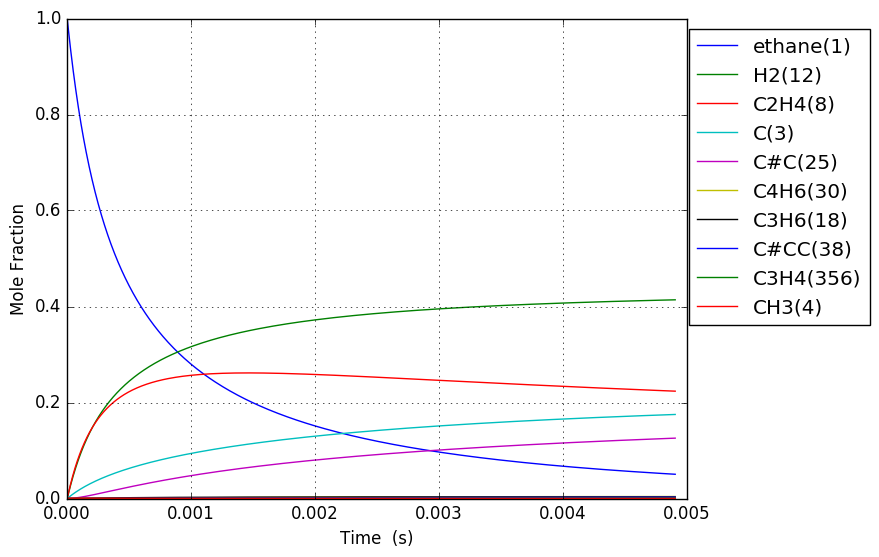

Source data for this figure (header and first rows):
Time (s), Volume (m^3), Ar, He, Ne, N2, ethane(1), CH3(4), C2H5(5), C(3), H(6), C2H4(8), H2(12), C3H7(14), C2H3(13), C#C(25), C3H5(32), C4H7(28), C4H7(50), C4H6(30), C4H7(52), C3H6(18), C3H7(19), C#CC(38)
7.028175419875703e-19, 0.1122, 0.0, 0.0, 0.0, 0.0, 1, 2.8283977833244904e-16, 9.1098650722387207e-19, 3.2625539900909756e-29, 9.1098650722425629e-19, 2.3581602906347288e-29, 7.0766827344876126e-30, 7.4929720548147228e-57, 4.9357502249221891e-49, 3.134970425518621e-59, 2.2501559715575535e-86, 3.7297303079802527e-89, 1.733275026957815e-97, 1.6507460046172765e-99, 3.7207702784422026e-100, 3.1620632739404963e-67, 1.3133099598954707e-68, 3.2756140523031857e-96
1.967889117565197e-18, 0.1122, 0.0, 0.0, 0.0, 0.0, 1, 7.9195137933075105e-16, 2.5507622202790717e-18, 1.9705826100147541e-28, 2.5507622202813924e-18, 1.4243288155677134e-28, 4.2743163717052892e-29, 2.3559103005203996e-55, 5.8597226878638147e-48, 7.0128034668897487e-58, 2.5443804354361744e-84, 2.8780270067854651e-87, 2.4247812874355785e-95, 2.3093286576868311e-97, 5.2052111865540208e-98, 1.8211865678280485e-65, 7.5639929497709353e-67, 6.6759210725687985e-94
4.49803226872045e-18, 0.1122, 0.0, 0.0, 0.0, 0.0, 1, 1.8101745813269314e-15, 5.8303136465983893e-18, 9.4875070031816284e-28, 5.8303136466095651e-18, 6.8575301255308435e-28, 2.0578993393011544e-28, 5.2559062767153707e-54, 5.7531105244166972e-47, 1.3856117989765658e-56, 2.3022090166962469e-82, 3.1366146107837559e-85, 5.2717472297592375e-93, 5.0207506883462813e-95, 1.131673809101556e-95, 8.1669649734107448e-64, 3.3920119147425576e-65, 1.2084637736747797e-91
9.558318571030956e-18, 0.1122, 0.0, 0.0, 0.0, 0.0, 1, 3.8466209853175954e-15, 1.23894165000727e-17, 4.1434435674125082e-27, 1.2389416500121508e-17, 2.9948635694833258e-27, 8.9873870739582128e-28, 9.8437307539403743e-53, 5.0885611807071338e-46, 2.4656221979319614e-55, 1.7442726208105784e-80, 2.5659454944262054e-83, 8.6382421363816706e-91, 8.2269956084046567e-93, 1.8543592421898532e-93, 3.0726163362180885e-62, 1.2761596554368283e-63, 1.8327752565823591e-89
1.967889117565197e-17, 0.1122, 0.0, 0.0, 0.0, 0.0, 1, 7.9195137932921375e-15, 2.5507622210364031e-17, 1.7298061255435062e-26, 2.5507622210567785e-17, 1.2502965864340315e-26, 3.7520571868683794e-27, 1.7002596845604875e-51, 4.2772424051301288e-45, 4.1586323363515469e-54, 1.2126261455773584e-78, 1.8467295933382878e-81, 1.244440762283153e-88, 1.1852057437618148e-90, 2.6714457224490259e-91, 1.0639494806573886e-60, 4.4189356937272718e-62, 2.5495336292444995e-87
3.992003638489399e-17, 0.1122, 0.0, 0.0, 0.0, 0.0, 1, 1.6065299409214077e-14, 5.1744033644317511e-17, 7.0668224446735484e-26, 5.1744033645149926e-17, 5.1078695188008688e-26, 1.532837787904069e-26, 2.8250068725433335e-50, 3.5067419470190087e-44, 6.8305664830748465e-53, 8.0850279923965516e-77, 1.2517734310618108e-79, 1.6877506647920083e-86, 1.607441072631546e-88, 3.6231612928242844e-89, 3.5398269110602658e-59, 1.4702077234924125e-60, 3.4005868329932863e-85
8.040232680337805e-17, 0.1122, 0.0, 0.0, 0.0, 0.0, 1, 3.2356870640949381e-14, 1.0421685656570774e-16, 2.8565226208971612e-25, 1.0421685656907249e-16, 2.0646825285090983e-25, 6.1959754220794818e-26, 4.6054741225364783e-49, 2.8398508762118254e-43, 1.107264385990477e-51, 5.2808011532664652e-75, 8.2422381012720531e-78, 2.2229971859004632e-84, 2.1172892556044301e-86, 4.7723556419681003e-87, 1.1548703819802881e-57, 4.7965603628636407e-59, 4.4428062463986921e-83
1.6136690764034616e-16, 0.1122, 0.0, 0.0, 0.0, 0.0, 1, 6.4940013103985666e-14, 2.0916250262242128e-16, 1.1485951824120663e-24, 2.0916250263595073e-16, 8.3019976487694426e-25, 2.4913744692994724e-25, 7.4378527686896444e-48, 2.2857595763768221e-42, 1.7832155585340532e-50, 3.4141817170404294e-73, 5.3501068492397087e-76, 2.8860599857184009e-82, 2.7490057452096382e-84, 6.1962403258493663e-85, 3.7313878279666423e-56, 1.5497693097962402e-57, 5.7451589052581872e-81
3.2329606931428233e-16, 0.1122, 0.0, 0.0, 0.0, 0.0, 1, 1.3010629802832098e-13, 4.1905379559158063e-16, 4.6063804031612767e-24, 4.1905379564583981e-16, 3.3294723808337392e-24, 9.9915259401887727e-25, 1.1956130319861345e-46, 1.8341789581276779e-41, 2.8624571781526386e-49, 2.1961754314026145e-71, 3.4482839783534534e-74, 3.719992390078586e-80, 3.543809484114281e-82, 7.9877225568653209e-83, 1.1998047866577622e-54, 4.9831877015628422e-56, 7.3913956664894871e-79
6.471543926621548e-16, 0.1122, 0.0, 0.0, 0.0, 0.0, 1, 2.604388678700426e-13, 8.3883638495282868e-16, 1.8449548364749375e-23, 8.3883638517014842e-16, 1.3335256021196614e-23, 4.001821947423628e-24, 1.9174376131299365e-45, 1.4695765298702617e-40, 4.5873993168581487e-48, 1.4091156670204331e-69, 2.2146811776478477e-72, 4.7772318093757491e-78, 4.5521928063852053e-80, 1.0260611700728618e-80, 3.848617984555863e-53, 1.5984587777839039e-54, 9.4851266831973257e-77
1.2948710393578995e-15, 0.1122, 0.0, 0.0, 0.0, 0.0, 1, 5.2110400752569008e-13, 1.6784015773670418e-15, 7.3846274365657448e-23, 1.6784015782368879e-15, 5.3375777262362545e-23, 1.6017716991495828e-23, 3.0714696701305734e-44, 1.1765569708062638e-39, 7.3458290306243386e-47, 9.0297693419255465e-68, 1.4198897796516387e-70, 6.1224301575133766e-76, 5.8371400836832769e-78, 1.3156874070545262e-78, 1.2330384275184519e-51, 5.1212173431508059e-53, 1.2156450649843852e-74
2.590304332749389e-15, 0.1122, 0.0, 0.0, 0.0, 0.0, 1, 1.0424342867258018e-12, 3.3575320169623357e-15, 2.9548128665738641e-22, 3.3575320204428586e-15, 2.1357263819959933e-22, 6.4091733231532091e-23, 4.9172070223639454e-43, 9.4160664799900109e-39, 1.1758152592983829e-45, 5.7827235149822472e-66, 9.0952758895002741e-69, 7.8352812763297197e-74, 7.4781536731964775e-76, 1.6855707353801511e-76, 3.9480922177942314e-50, 1.6397732768675229e-51, 1.557021447637691e-72
5.181170919532368e-15, 0.1122, 0.0, 0.0, 0.0, 0.0, 1, 2.0850948446812916e-12, 6.7157931152203766e-15, 1.1821175522323777e-21, 6.7157931291447798e-15, 8.5442965479884461e-22, 2.5640867674190114e-22, 7.8698103020749221e-42, 7.5343396910562347e-38, 1.8817007327859377e-44, 3.7021323596601203e-64, 5.8235232008219157e-67, 1.0012222218362029e-71, 9.5762578872832843e-74, 2.1584819443135201e-74, 1.2637677689839006e-48, 5.2488435956243245e-50, 1.9936345287603583e-70
1.0362904093098326e-14, 0.1122, 0.0, 0.0, 0.0, 0.0, 1, 4.1704159588133352e-12, 1.343231618800615e-14, 4.728855046003544e-21, 1.3432316243708652e-14, 3.4179970341376168e-21, 1.0257182592656625e-21, 1.2593500442513195e-40, 6.0281334823349137e-37, 3.011070684013924e-43, 2.3697634030810314e-62, 3.7278592534118012e-65, 1.2764085218936447e-69, 1.2260277289085114e-71, 2.7634579459866135e-72, 4.0446560775166422e-47, 1.6798775920498761e-48, 2.5522908231168185e-68
2.072637044023024e-14, 0.1122, 0.0, 0.0, 0.0, 0.0, 1, 8.3410581799616763e-12, 2.6865365838655505e-14, 1.8916189873271032e-20, 2.6865366061477427e-14, 1.3672546515305475e-20, 4.1030406173800878e-21, 2.0150981296331326e-39, 4.8228787946738887e-36, 4.8180964598601005e-42, 1.5167992638880583e-60, 2.3860745390279962e-63, 1.6202325877770449e-67, 1.5694778290159784e-69, 3.5375917517904449e-70, 1.2943819210552583e-45, 5.3759824101828524e-47, 3.2672755100577868e-66
4.145330313449408e-14, 0.1122, 0.0, 0.0, 0.0, 0.0, 1, 1.6682342593795389e-11, 5.3731479160258021e-14, 7.5666298800630049e-20, 5.3731480051586581e-14, 5.4691315071030293e-20, 1.641250139431673e-20, 3.2242473959080657e-38, 3.8586235291595941e-35, 7.7095930048098068e-41, 9.7082930779656044e-59, 1.5271517956352701e-61, 2.0396826120216681e-65, 2.0090169635811531e-67, 4.5283089758299684e-68, 4.1421443120209078e-44, 1.7203600593039883e-45, 4.1824923665620023e-64
8.290716852302175e-14, 0.1122, 0.0, 0.0, 0.0, 0.0, 1, 3.3364911307610911e-11, 1.0746376188461813e-13, 3.0266827305803162e-19, 1.0746376545015046e-13, 2.1876761618336731e-19, 6.5650713498569757e-20, 5.1588039452922433e-37, 3.0873017204697205e-34, 1.2336922048774521e-39, 6.2139347766757862e-57, 9.7738484511933999e-60, 2.5272084654396694e-63, 2.5715628220431295e-65, 5.7962809488719388e-66, 1.3254897245286445e-42, 5.5051345867353794e-44, 5.3542428789677501e-62
1.658148993000771e-13, 0.1122, 0.0, 0.0, 0.0, 0.0, 1, 6.6730048279834336e-11, 2.1492855165747784e-13, 1.2106792416746682e-18, 2.1492856592113427e-13, 8.7507595942877005e-19, 2.626045103694173e-19, 8.2538873720386708e-36, 2.47044205213962e-33, 1.9743733227211627e-38, 3.9776031368698755e-55, 6.2552451308321281e-58, 3.0400773070418866e-61, 3.2915917115432059e-63, 7.4192145788401796e-64, 4.2414703822700273e-41, 1.7615822031624737e-42, 6.8548971105598363e-60
3.3163036085418773e-13, 0.1122, 0.0, 0.0, 0.0, 0.0, 1, 1.334603204026502e-10, 4.2985902849590911e-13, 4.8427292152440878e-18, 4.2985908556231712e-13, 3.5003210901164349e-18, 1.0504232784540068e-18, 1.3205403279479007e-34, 1.9772971324577579e-32, 3.160457736176208e-37, 2.5465047169655379e-53, 5.2904162193162102e-56, 4.5818792513261402e-59, 5.557191374146411e-61, 1.2525834893887797e-61, 1.3571895046992142e-39, 5.6365941786233844e-41, 8.7778901914876008e-58
6.632612839624091e-13, 0.1122, 0.0, 0.0, 0.0, 0.0, 1, 2.6692085736175448e-10, 8.5972357131284923e-13, 1.9370940955158267e-17, 8.5972379967186836e-13, 1.4001368968814934e-17, 4.201718981654138e-18, 2.1125889112953899e-33, 1.5833402340249248e-31, 5.0613815583986904e-36, 1.6308240248238362e-51, 3.3999568554525764e-54, 4.8546358122656113e-57, 7.1560748462966678e-59, 1.6129649604392227e-59, 4.3424574579083599e-38, 1.8033974370203288e-39, 1.1244884123087232e-55
1e-12, 0.1122, 0.0, 0.0, 0.0, 0.0, 1, 4.0243694413598467e-10, 1.2962161939986901e-12, 4.887490324605193e-17, 1.2962167705504376e-12, 3.5327186311759206e-17, 1.0601458814966005e-17, 1.8196507746253713e-32, 7.2225750899666951e-31, 4.3681842672334082e-35, 5.3861689076114285e-50, 1.1228280311182109e-52, 2.3562894127191429e-55, 4.6915040614743041e-57, 1.057449495137543e-57, 7.2669151740891996e-37, 3.0176326510925096e-38, 7.3748290928403191e-54
1.3265231301788519e-12, 0.1122, 0.0, 0.0, 0.0, 0.0, 1, 5.3384190213382714e-10, 1.7194670132608953e-12, 7.7483808785538439e-17, 1.7194679274423073e-12, 5.600604591377764e-17, 1.6807050815231629e-17, 3.3792491435404277e-32, 1.2690733424700361e-30, 8.1130681340386868e-35, 1.0450803514195231e-49, 2.1786248873866733e-52, 4.5940228536520743e-55, 9.1712929297144936e-57, 2.0671789953154068e-57, 1.3892303056890902e-36, 5.7688510798268347e-38, 1.441689173383869e-53
2.653046822611737e-12, 0.1122, 0.0, 0.0, 0.0, 0.0, 1, 1.0676838750932112e-09, 3.4390113204446108e-12, 3.0993529928417797e-16, 3.4390149831291509e-12, 2.2402853020394991e-16, 6.7229538291975261e-17, 5.4039337730209162e-31, 1.0190991528057924e-29, 1.3028435072053755e-33, 6.7057880442517646e-48, 1.3985204482589858e-50, 3.8710329103034583e-53, 1.1774483958716097e-54, 2.6538985707533436e-55, 4.4432520636114737e-35, 1.8447369572055407e-36, 1.85134958730788e-51
3.9795705150446225e-12, 0.1122, 0.0, 0.0, 0.0, 0.0, 1, 1.6015257313958329e-09, 5.158613048715986e-12, 6.5861252294369709e-16, 5.1586208406705354e-12, 4.7606695043563573e-16, 1.428647116893781e-16, 2.0597448151033575e-30, 2.9213192254020089e-29, 4.8049690426258857e-33, 3.7453932168014498e-47, 6.9453586734670671e-50, 2.0369690673343179e-52, 6.9793727955365041e-54, 1.5731030179855989e-54, 2.0849541975882821e-34, 8.6556123392603273e-36, 1.2117021914476838e-50
5.306094207477508e-12, 0.1122, 0.0, 0.0, 0.0, 0.0, 1, 2.1353674710413943e-09, 6.8782721961061426e-12, 1.1235154581029071e-15, 6.8782855020058706e-12, 8.1212411206519714e-16, 2.4371343315033061e-16, 5.5407581052180409e-30, 6.1789889074448435e-29, 1.221244257339523e-32, 1.4088460807059916e-46, 2.9438881758603763e-49, 8.7585355115389159e-52, 3.1571655859867791e-53, 7.1160209811730145e-54, 6.498294766844389e-34, 2.6975702876125362e-35, 5.0655230731669881e-50
7.959141592343278e-12, 0.1122, 0.0, 0.0, 0.0, 0.0, 1, 3.2030506763570479e-09, 1.0317725243332125e-11, 2.3260958931684579e-15, 1.0317752838989888e-11, 1.6814339796121534e-15, 5.0458820414773875e-16, 2.2403331213425852e-29, 1.6980794774923299e-28, 4.2907389576430179e-32, 1.015645636588116e-45, 2.6692914226079752e-48, 8.263550446646581e-51, 3.288553517336798e-52, 7.4121317090573026e-53, 3.2008855998628119e-33, 1.3286117797784342e-34, 4.2042604608546861e-49
1e-11, 0.1122, 0.0, 0.0, 0.0, 0.0, 1, 4.0243663769525705e-09, 1.2963670389037445e-11, 3.5420289583481776e-15, 1.2963712464248904e-11, 2.5604185399488859e-15, 7.6836645504605779e-16, 4.9938272108322148e-29, 3.0696279537260961e-28, 8.9691701090951491e-32, 2.9450086308465489e-45, 8.2530787202198622e-48, 2.6273377931037683e-50, 1.1364914532445584e-51, 2.5615506804754255e-52, 8.0821934798386521e-33, 3.3544900962197687e-34, 1.3631438916693901e-48
1.061218897720905e-11, 0.1122, 0.0, 0.0, 0.0, 0.0, 1, 4.2707334525875592e-09, 1.3757389424484307e-11, 3.9560795480395034e-15, 1.3757436434301751e-11, 2.8597340289133422e-15, 8.5818934617275826e-16, 6.0666970727200728e-29, 3.5727052939563141e-28, 1.0765413897234292e-31, 3.736777126626228e-45, 1.0564987093662381e-47, 3.3765666581881349e-50, 1.4769129198505442e-51, 3.328828992777629e-52, 1.0041305911220587e-32, 4.1675636856175574e-34, 1.7575337670546202e-48
1.326523636207482e-11, 0.1122, 0.0, 0.0, 0.0, 0.0, 1, 5.3384157691639076e-09, 1.7197279807663841e-11, 6.0439950800126428e-15, 1.7197351748188734e-11, 4.3691137372269463e-15, 1.3111459347775317e-15, 1.3624498432840449e-28, 6.5409574914405969e-28, 2.2937099779695893e-31, 1.1135240774455261e-44, 3.3449205803667458e-47, 1.0897389920200867e-49, 5.1709122135289868e-51, 1.1654727348321217e-51, 2.5807306795815728e-32, 1.0710177669067346e-33, 5.8149014849262921e-48
1.857133113180636e-11, 0.1122, 0.0, 0.0, 0.0, 0.0, 1, 7.4737789945399134e-09, 2.4077753299884109e-11, 1.1622385415089992e-14, 2.4077892174950135e-11, 8.4020356867570799e-15, 2.5214054461994753e-15, 5.277579613194548e-28, 1.7511220435528615e-27, 8.5133190979564487e-31, 9.3361588065913491e-44, 2.8001772997188839e-46, 9.8193343052194966e-49, 6.9163412568216691e-50, 1.558835447379145e-50, 1.4544505894170641e-31, 6.0337643682783899e-33, 7.5430798715411847e-47
2.918352067126944e-11, 0.1122, 0.0, 0.0, 0.0, 0.0, 1, 1.1744499848464851e-08, 3.7841453732032909e-11, 2.8355084683434827e-14, 3.7841795359952507e-11, 2.0500443281660129e-14, 6.1520869801524457e-15, 3.385482863151896e-27, 6.9649248058208589e-27, 5.5508936394921631e-30, 1.736051747103223e-42, 4.9384981386693238e-45, 1.8389160210749964e-47, 2.2869516378137392e-48, 5.1541198555387261e-49, 1.6243357129268265e-30, 6.7322310884814043e-32, 2.6386741790288824e-45
3.9795710210732526e-11, 0.1122, 0.0, 0.0, 0.0, 0.0, 1, 1.6015213233449404e-08, 5.160882789403601e-11, 5.2528726599541205e-14, 5.1609465569068122e-11, 3.7981209455586544e-14, 1.1398008639794638e-14, 1.1153280218026658e-26, 1.7682545232019483e-26, 1.8423081475997827e-29, 9.2107490668036229e-42, 2.721378352129655e-44, 1.027072808286887e-46, 1.5151020280713715e-47, 3.4145183733195927e-48, 6.8557817591046706e-30, 2.8399643151872897e-31, 1.7027097707707175e-44
6.102008928965869e-11, 0.1122, 0.0, 0.0, 0.0, 0.0, 1, 2.4556617602553652e-08, 7.9154588913669666e-11, 1.2319205410971682e-13, 7.9156108748803831e-11, 8.9092327920928836e-14, 2.6736383299142012e-14, 6.3457044709434282e-26, 6.7560782007589734e-26, 1.1067284022767524e-28, 1.4569155781480357e-40, 4.2211110879563126e-43, 1.6334475722197177e-45, 3.9631941633582825e-46, 8.930724175489164e-47, 6.3015873522599115e-29, 2.6059819832968938e-30, 4.5461353750401095e-43
9.999999999999999e-11, 0.1122, 0.0, 0.0, 0.0, 0.0, 1, 4.0243367595019251e-08, 1.297823339594245e-10, 3.3047211551359079e-13, 1.2978653871195399e-10, 2.3908924329378607e-13, 7.1750809273231639e-14, 4.9249739611832348e-25, 3.3708006174905666e-25, 9.7418358127759994e-28, 4.0120441733777729e-39, 1.1139652254561308e-41, 4.3893821279980917e-44, 2.0202233840833852e-44, 4.5512871798228177e-45, 8.9754219170654744e-28, 3.6975816785103639e-29, 2.4602622007745872e-41
1.0346884744751101e-10, 0.1122, 0.0, 0.0, 0.0, 0.0, 1, 4.1639336733772275e-08, 1.3429012770001231e-10, 3.5378102165432051e-13, 1.3429463819479502e-10, 2.5595934738587503e-13, 7.6813589168462995e-14, 5.5157101292653987e-25, 3.7222808933273749e-25, 1.0945788060669056e-27, 4.5829817541045517e-39, 1.2720383253497437e-41, 5.0129847176923802e-44, 2.3163580753607709e-44, 5.2184324597851806e-45, 1.0176982595316801e-27, 4.1923383637685995e-29, 2.8216319729798461e-41
1.4591760560536335e-10, 0.1122, 0.0, 0.0, 0.0, 0.0, 1, 5.8721936383855612e-08, 1.894843107905265e-10, 7.0338442482961746e-13, 1.8949353429129266e-10, 5.090810945491199e-13, 1.5277713175490737e-13, 2.0206039657883152e-24, 1.0943806643880341e-24, 4.2213987773801091e-27, 2.7990593700950793e-38, 8.3367254564019179e-41, 3.296551086948206e-43, 1.7933780533391232e-43, 4.0399043092722632e-44, 4.7708391385139119e-27, 1.9614461199864966e-28, 2.0734164871477916e-40
1.8836636376321568e-10, 0.1122, 0.0, 0.0, 0.0, 0.0, 1, 7.5804416544223018e-08, 2.4473707678468573e-10, 1.1720009234628851e-12, 2.4475285685389746e-10, 8.4854435342132718e-13, 2.5465385709302653e-13, 5.2994667083572824e-24, 2.4621344708508717e-24, 1.1560519753754798e-26, 1.1203107341282903e-37, 3.5650698745476203e-40, 1.412650211583436e-42, 8.6680566984435197e-43, 1.952497650530086e-43, 1.5031454760163756e-26, 6.1688068960776316e-28, 9.5035162666149023e-40
2.3081512192106802e-10, 0.1122, 0.0, 0.0, 0.0, 0.0, 1, 9.2886777205542128e-08, 3.0004836257925141e-10, 1.7596295980402983e-12, 3.0007266781303706e-10, 1.2744390490378531e-12, 3.8247163314357451e-13, 1.1486221834543746e-23, 4.7496412313755085e-24, 2.6153982723405133e-26, 3.5322951938799328e-37, 1.1845097725921419e-39, 4.7013510360699486e-42, 3.2071666108159368e-42, 7.2237165032554881e-43, 3.7980917900214356e-26, 1.5559616152491703e-27, 3.3629574566317398e-39
3.1571263823677267e-10, 0.1122, 0.0, 0.0, 0.0, 0.0, 1, 1.2705113999574344e-07, 4.1084626063021999e-10, 3.2919207596592235e-12, 4.108939842035847e-10, 2.3858561182801724e-12, 7.1603395182666196e-13, 3.8064783547568071e-23, 1.3331258529518703e-23, 9.4586706540561162e-26, 2.2917439564907466e-36, 8.2934992860173657e-39, 3.3013877882947212e-41, 2.7797821529643038e-41, 6.2601285817270229e-42, 1.6246120842666793e-25, 6.6310184908428639e-27, 2.711899614627508e-38
4.0061015455247734e-10, 0.1122, 0.0, 0.0, 0.0, 0.0, 1, 1.612150246781419e-07, 5.218775017365078e-10, 5.3002520183296556e-12, 5.2195797874004565e-10, 3.8440528747550124e-12, 1.1536883639620993e-12, 9.4918185851065182e-23, 2.9762640614643056e-23, 2.5500606131117426e-25, 8.994039928939304e-36, 3.4395776700222838e-38, 1.370795728659327e-40, 1.3138978442685703e-40, 2.958597283828624e-41, 4.8911039095010709e-25, 1.9901086071742371e-26, 1.2341940681759217e-37
4.85507670868182e-10, 0.1122, 0.0, 0.0, 0.0, 0.0, 1, 1.9537843117221275e-07, 6.3314155814288488e-10, 7.7846173546687359e-12, 6.3326517100602949e-10, 5.6497865714916362e-12, 1.6956714628739301e-12, 1.9939746631380527e-22, 5.7737778971523674e-23, 5.7830682646844248e-25, 2.7689729977807422e-35, 1.1117426288009606e-37, 4.4358386767601248e-40, 4.7569555933745728e-40, 1.0710397723839731e-40, 1.2050067344202104e-24, 4.8878014599624749e-26, 4.3103656138802744e-37
6.553027034995913e-10, 0.1122, 0.0, 0.0, 0.0, 0.0, 1, 2.6370380928104179e-07, 8.5636608134452514e-10, 1.4181427768126673e-11, 8.5661115330983796e-10, 1.0306798801604743e-11, 3.0935489357994601e-12, 6.4889523916559435e-22, 1.6850142434376365e-22, 2.2754222330733971e-24, 2.0963896949389248e-34, 8.898038043889025e-37, 3.5600477662878094e-39, 5.9280882769737982e-39, 1.3338344357691293e-39, 5.4398584277702584e-24, 2.1849663948136602e-25, 5.0679501266641518e-36
8.250977361310007e-10, 0.1122, 0.0, 0.0, 0.0, 0.0, 1, 3.3202727369742813e-07, 1.0805157866116868e-09, 2.2482306440984156e-11, 1.080935912361826e-09, 1.6362725570508974e-11, 4.9115094771604702e-12, 1.5916192582273587e-21, 3.8844691748422975e-22, 6.5187248760733388e-24, 8.9721735818465793e-34, 3.9782150215894965e-36, 1.5932273139835788e-38, 3.2528021770693193e-38, 7.3161334986341216e-39, 1.6812823613395283e-23, 6.6975750409893547e-25, 2.7000454408587941e-35
9.9489276876241e-10, 0.1122, 0.0, 0.0, 0.0, 0.0, 1, 4.0034882380061795e-07, 1.3055866888225987e-09, 3.2687208166526143e-11, 1.3062433712603823e-09, 2.3823336901219331e-11, 7.1513916035931672e-12, 3.2781677796714585e-21, 7.7059010562478098e-22, 1.5360218744153471e-23, 2.8729671173465739e-33, 1.3283085494740942e-35, 5.3229652514871171e-38, 1.2597159892876758e-37, 2.8324096745721176e-38, 4.1550802318155058e-23, 1.6425005532719259e-24, 1.0167198177477993e-34
9.999999999999999e-10, 0.1122, 0.0, 0.0, 0.0, 0.0, 1, 4.0240382454426764e-07, 1.3123707815895221e-09, 3.3023655600054455e-11, 1.3130356143068039e-09, 2.4069564379891043e-11, 7.2253202258412914e-12, 3.3435007289403619e-21, 7.8526554252052522e-22, 1.5728368566268099e-23, 2.9687912894173479e-33, 1.3745025512741796e-35, 5.5081741080485237e-38, 1.3097264867311223e-37, 2.9448208096363883e-38, 4.2596675447219628e-23, 1.6834319055020296e-24, 1.0559920751819235e-34
1.1646878013938193e-09, 0.1122, 0.0, 0.0, 0.0, 0.0, 1, 4.6866845897032854e-07, 1.5315748388130309e-09, 4.4796087798883784e-11, 1.5325374171065336e-09, 3.2694373106126907e-11, 9.8150400682040975e-12, 6.0023863155310099e-21, 1.378680626194222e-21, 3.1754559720907391e-23, 7.7051096975860717e-33, 3.6984832602200971e-35, 1.4827559044223857e-37, 3.9642135107124022e-37, 8.9106235546085256e-38, 8.8690818319773344e-23, 3.4795347697529832e-24, 3.115170295828017e-34
1.504277866656638e-09, 0.1122, 0.0, 0.0, 0.0, 0.0, 1, 6.0530198202547096e-07, 1.9862872836314681e-09, 7.4725600190974603e-11, 1.9881006190490989e-09, 5.4690540781961753e-11, 1.6421072999721724e-11, 1.5975526259791214e-20, 3.5982701041031487e-21, 1.0680399461471967e-22, 4.1812723401744569e-32, 2.1602880030663015e-34, 8.6679880888836211e-37, 3.1321436219161736e-36, 7.0331231612190822e-37, 3.0935278235174468e-22, 1.1924164171395034e-23, 2.3128549344594186e-33
1.8438679319194567e-09, 0.1122, 0.0, 0.0, 0.0, 0.0, 1, 7.4192783789491214e-07, 2.444622111134086e-09, 1.1227048264948178e-10, 2.4476560294668553e-09, 8.2396726873678378e-11, 2.4744526430509994e-11, 3.4493820795716386e-20, 7.7598280275593592e-21, 2.7987266559050908e-22, 1.5235414756095146e-31, 8.3705620488610709e-34, 3.3600047980091634e-36, 1.4579236789020133e-35, 3.2713317582837714e-36, 8.2188814394869149e-22, 3.1174715769961324e-23, 1.0285668830800854e-32
2.1834579971822754e-09, 0.1122, 0.0, 0.0, 0.0, 0.0, 1, 8.7854602160945207e-07, 2.9065487901129042e-09, 1.5743037467766305e-10, 2.9112336795888461e-09, 1.1585806645469174e-10, 3.4800434469005265e-11, 6.4949289469664015e-20, 1.4734535962871412e-20, 6.2301568995013726e-22, 4.3984715508014423e-31, 2.5569563449459172e-33, 1.026657523776873e-35, 5.1221727736514098e-35, 1.1485851687235949e-35, 1.833680648265552e-21, 6.8494506604888819e-23, 3.4641537180117667e-32
2.523048062445094e-09, 0.1122, 0.0, 0.0, 0.0, 0.0, 1, 1.0151565281997684e-06, 3.3720372891375728e-09, 2.1020491638134226e-10, 3.3788630996149509e-09, 1.5511931016185679e-10, 4.6603946889958163e-11, 1.1107867125025285e-19, 2.5556236014734117e-20, 1.2377197002279072e-21, 1.0905338769971072e-30, 6.6735908774675613e-33, 2.680086394286557e-35, 1.5038965505770115e-34, 3.3702323820115302e-35, 3.6263759122806791e-21, 1.3343564816375596e-22, 9.771932634020781e-32
2.862638127707913e-09, 0.1122, 0.0, 0.0, 0.0, 0.0, 1, 1.1517593526968217e-06, 3.8410580685880592e-09, 2.7059374850925303e-10, 3.8505733267270961e-09, 2.0022482850775154e-10, 6.0170325437221329e-11, 1.7688706913164325e-19, 4.1417665785436865e-20, 2.2598304469367806e-21, 2.4161052155446878e-30, 1.5505086807787906e-32, 6.2277787800871685e-35, 3.8791769536350981e-34, 8.6879843945507737e-35, 6.562319305540543e-21, 2.3788671413953824e-22, 2.4266313258322049e-31
3.54181825823355e-09, 0.1122, 0.0, 0.0, 0.0, 0.0, 1, 1.424941935536523e-06, 4.7895805561354919e-09, 4.1421285012929328e-10, 4.8063500993935088e-09, 3.0814443385585504e-10, 9.2653237727020982e-11, 3.8443596741456674e-19, 9.3754481496946452e-20, 6.2678835809544492e-21, 9.3134803568669877e-30, 6.5523725930031636e-32, 2.6324998796226596e-34, 2.0083708718522532e-33, 4.4915400146496236e-34, 1.7729548562215357e-20, 6.2370644615701089e-22, 1.1598890589808329e-30
4.153080375706624e-09, 0.1122, 0.0, 0.0, 0.0, 0.0, 1, 1.6707799374898981e-06, 5.655044392254309e-09, 5.6950732400095143e-10, 5.6807872919458637e-09, 4.2569724567509588e-10, 1.2807213485483939e-10, 6.8238029450236735e-19, 1.7313364276491009e-19, 1.3492256874900646e-20, 2.5347427506767203e-29, 1.9175111644508093e-31, 7.7050502282544802e-34, 6.7840620951866509e-33, 1.5154600688909516e-33, 3.7106734184897687e-20, 1.2710860995663149e-21, 3.6909187348672149e-30
4.764342493179697e-09, 0.1122, 0.0, 0.0, 0.0, 0.0, 1, 1.9165929721953168e-06, 6.5315146850577525e-09, 7.4946654153698449e-10, 6.5688765623772908e-09, 5.6285911237807129e-10, 1.6944490466467317e-10, 1.1138860524166625e-18, 2.9424232668709546e-19, 2.6203422399665777e-20, 5.9903272586617744e-29, 4.8507868391869716e-31, 1.9494022425629169e-33, 1.9481941252017256e-32, 4.3469241231531184e-33, 6.9916243885532933e-20, 2.3325163494579223e-21, 1.0014330675597602e-29
5.37560461065277e-09, 0.1122, 0.0, 0.0, 0.0, 0.0, 1, 2.1623810106823636e-06, 7.4188356750444786e-09, 9.5408843147664726e-10, 7.4707706958506462e-09, 7.1987603433286376e-10, 2.1686431088311132e-10, 1.7071096222575538e-18, 4.6935116764900319e-19, 4.7038508839334507e-20, 1.2738441782586585e-28, 1.0977660961798456e-30, 4.4120390306301507e-33, 4.9305694829318266e-32, 1.0988777376323256e-32, 1.2165877137035192e-19, 3.9538162531732646e-21, 2.4042872422956458e-29
5.986866728125844e-09, 0.1122, 0.0, 0.0, 0.0, 0.0, 1, 2.4081440239826463e-06, 8.3168560258728692e-09, 1.1833709296853461e-09, 8.3866180413821602e-09, 8.9699059221043615e-10, 2.704241236356101e-10, 2.490908865070423e-18, 7.1215077057046111e-19, 7.9351333181976053e-20, 2.493462971176624e-28, 2.2763022804398435e-30, 9.1493857651199138e-33, 1.1306251972185569e-31, 2.5169571878868093e-32, 1.9890342416277014e-19, 6.2987380275482789e-21, 5.2473281854320311e-29
6.598128845598917e-09, 0.1122, 0.0, 0.0, 0.0, 0.0, 1, 2.6538819831297236e-06, 9.2254287263708199e-09, 1.4373119793129268e-09, 9.3165626096437178e-09, 1.0944420221480227e-09, 3.302190966345783e-10, 3.4947862456484347e-18, 1.0377203027870402e-18, 1.27290170545881e-19, 4.5650300682749924e-28, 4.3982254814276275e-30, 1.7679351625042332e-32, 2.3946771692090094e-31, 5.3248657010640642e-32, 3.0931665336965845e-19, 9.5472669009143858e-21, 1.0607276616123998e-28
7.209390963071991e-09, 0.1122, 0.0, 0.0, 0.0, 0.0, 1, 2.8995948591590201e-06, 1.0144410981964066e-08, 1.7159095309365193e-09, 1.0260744181375848e-08, 1.3124662990501272e-09, 3.9634494191672382e-10, 4.7488330598483183e-18, 1.4624931852590009e-18, 1.9587457769575896e-19, 7.9094528194294883e-28, 8.0172290228395422e-30, 3.2228171333124617e-32, 4.7508862756495825e-31, 1.0552087016158643e-31, 4.6168875296472583e-19, 1.3894066787960687e-20, 2.0131818489283034e-28
8.431915198018138e-09, 0.1122, 0.0, 0.0, 0.0, 0.0, 1, 3.3909452460148142e-06, 1.2013053389129244e-08, 2.3470659802747577e-09, 1.2192356981882813e-08, 1.8111615051269763e-09, 5.4797673303238303e-10, 8.1304363019886229e-18, 2.6819439569621257e-18, 4.1983099091810628e-19, 2.0820314398479323e-27, 2.3171490132537573e-29, 9.3153897014009976e-32, 1.6000040673058726e-30, 3.5453874726795406e-31, 9.3321885820681052e-19, 2.6726966915369753e-20, 6.2379510357977527e-28
9.654439432964285e-09, 0.1122, 0.0, 0.0, 0.0, 0.0, 1, 3.8821949528674661e-06, 1.3921720835472824e-08, 3.0768240351701316e-09, 1.4182494473043524e-08, 2.3949021561920275e-09, 7.2610334372987091e-10, 1.2886397227180103e-17, 4.5276930140254505e-18, 8.1151953969927396e-19, 4.7850502693942071e-27, 5.7907334266495081e-29, 2.3281310448933969e-31, 4.5661669846949854e-30, 1.0094537216665406e-30, 1.7071235135164895e-18, 4.6599087591044283e-20, 1.6512813761647453e-27
... 862 more rows
